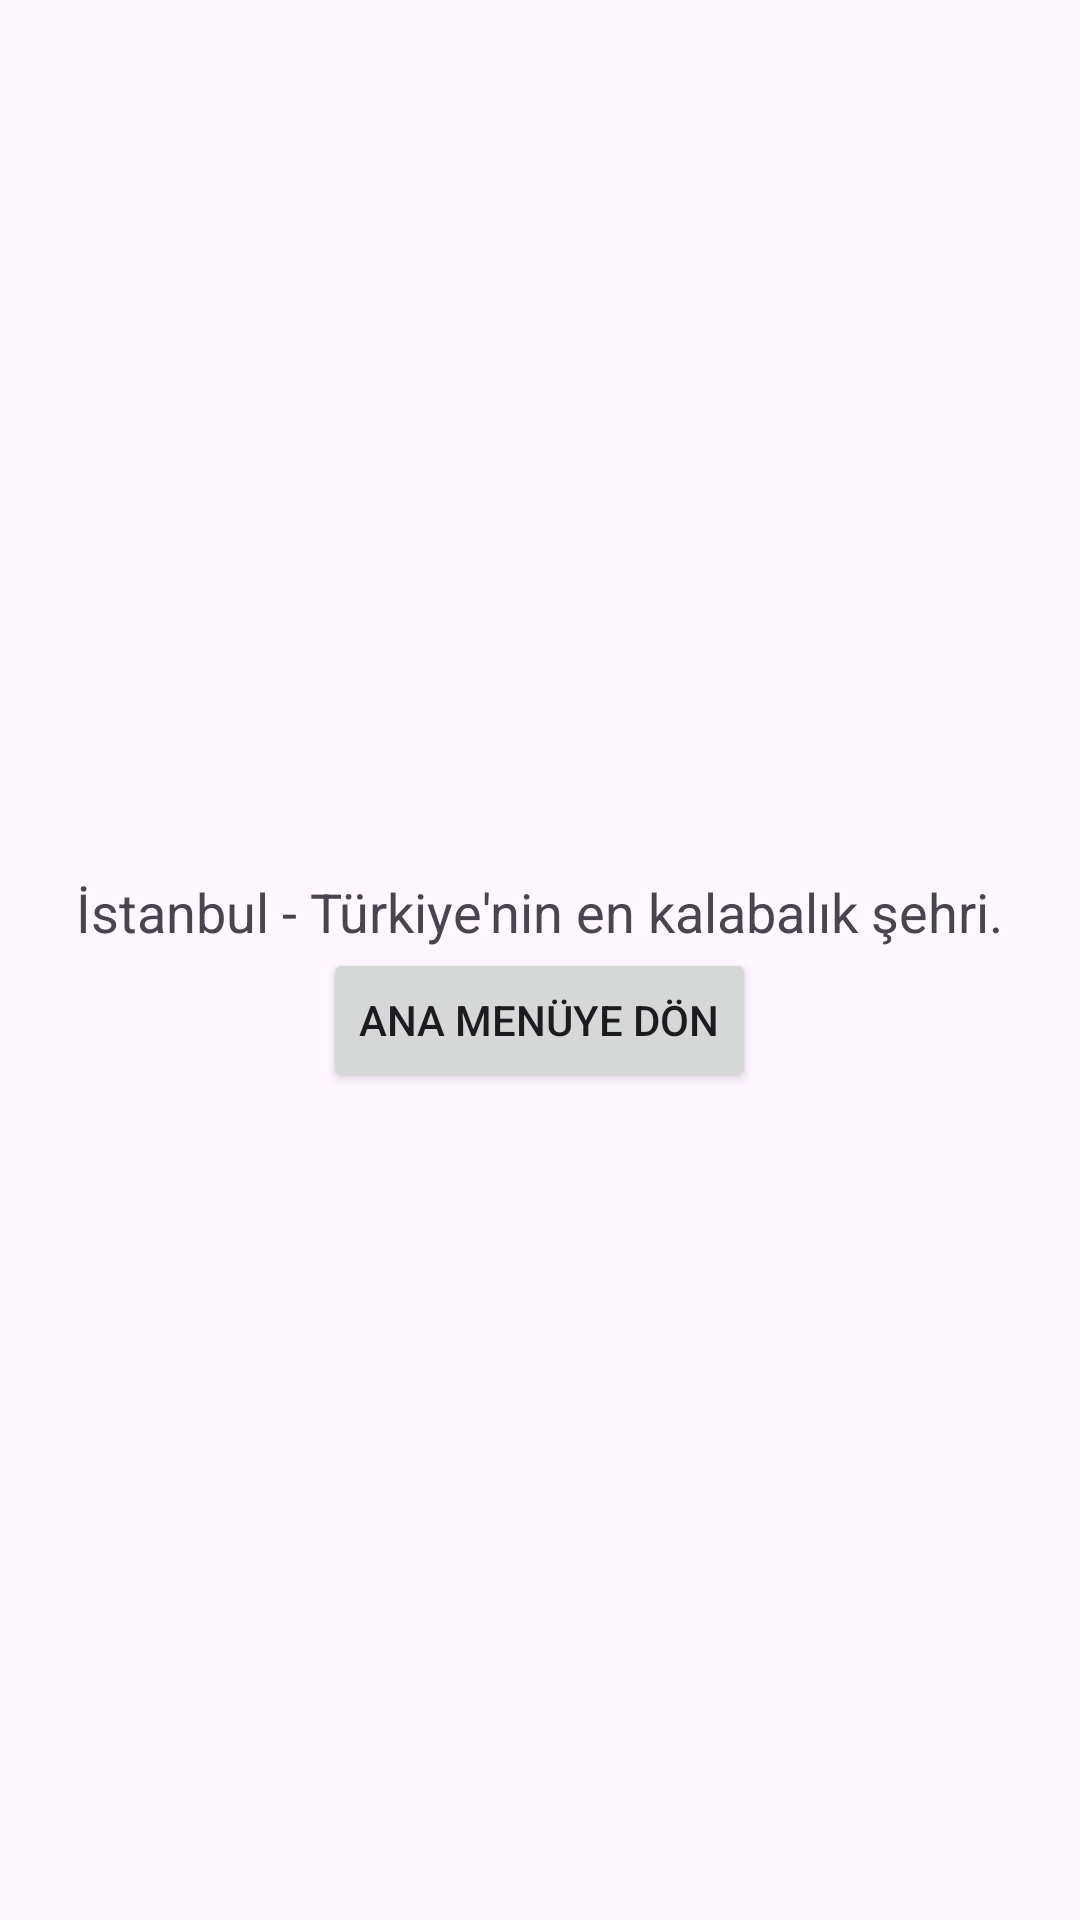

Here is an Android app screen rendered from its layout file. Give the layout XML and the strings, colors and styles it references.
<!-- AndroidManifest.xml: application theme Theme.BLY2008_5 -->
<!-- res/layout/layout_istanbul.xml -->
<?xml version="1.0" encoding="utf-8"?>
<androidx.constraintlayout.widget.ConstraintLayout
    xmlns:android="http://schemas.android.com/apk/res/android"
    android:layout_width="match_parent"
    android:layout_height="match_parent">

    <LinearLayout
        xmlns:android="http://schemas.android.com/apk/res/android"
        android:layout_width="match_parent"
        android:layout_height="match_parent"
        android:orientation="vertical"
        android:gravity="center"
        android:padding="16dp">

        <ImageView
            android:layout_width="wrap_content"
            android:layout_height="wrap_content"
            android:src="@drawable/image1"
            android:layout_marginBottom="16dp"/>

        <TextView
            android:layout_width="wrap_content"
            android:layout_height="wrap_content"
            android:text="İstanbul - Türkiye'nin en kalabalık şehri."
            android:textSize="18sp"/>

        <Button
            android:id="@+id/buttonBackToMain"
            android:layout_width="wrap_content"
            android:layout_height="wrap_content"
            android:text="Ana Menüye Dön" />

    </LinearLayout>

</androidx.constraintlayout.widget.ConstraintLayout>
<!-- resources referenced by this layout -->
<resources>
  <style name="Theme.BLY2008_5" parent="Base.Theme.BLY2008_5" />
  <style name="Base.Theme.BLY2008_5" parent="Theme.Material3.DayNight.NoActionBar">
          
          
      </style>
</resources>
